Run: headless pygame with SDL's dummy video driver; simulated clock (each Clock.tick advances the game by its frame time, no real sleeping); random seed 0; keys injected as events and as key.get_pressed() state; mouse plan: one left click at the window centre at the start of phase 2, then a move to the lower-right quarter at the start of phase 3.
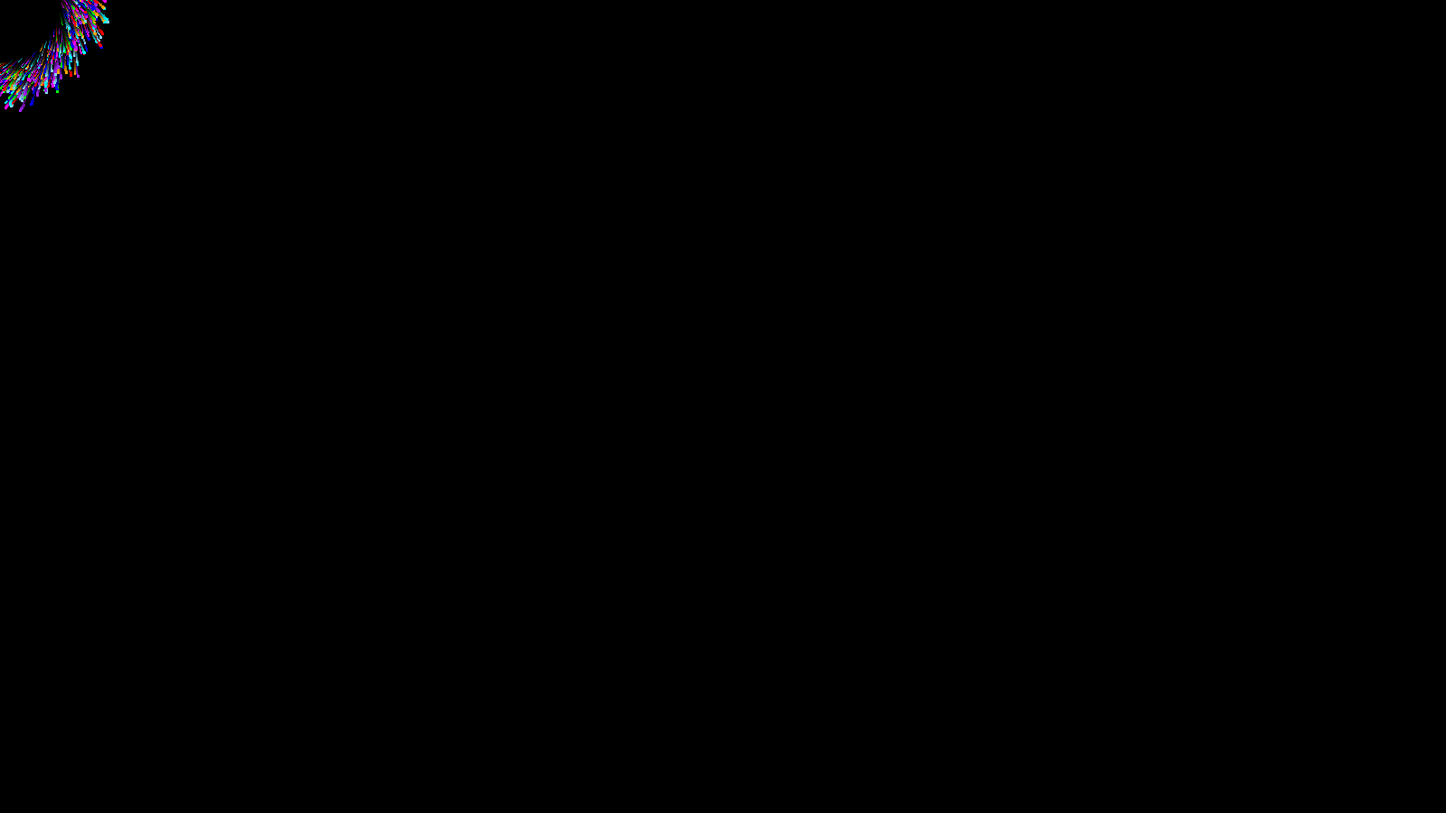
Frame 1 of 4 · flips 1–60 · no input
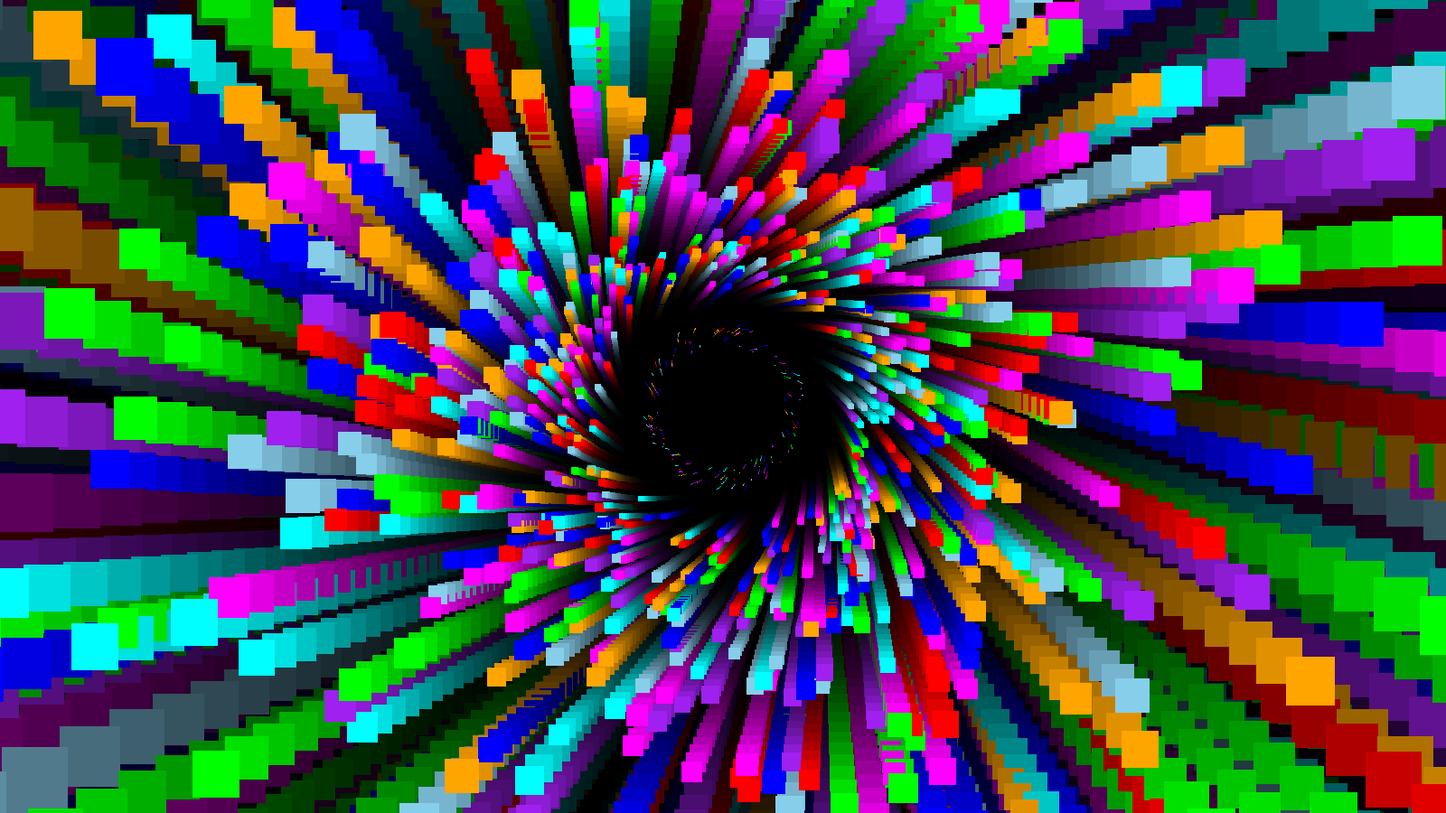
Frame 2 of 4 · flips 61–180 · clicked the window centre · tapped SPACE, RETURN · held RIGHT (→), D
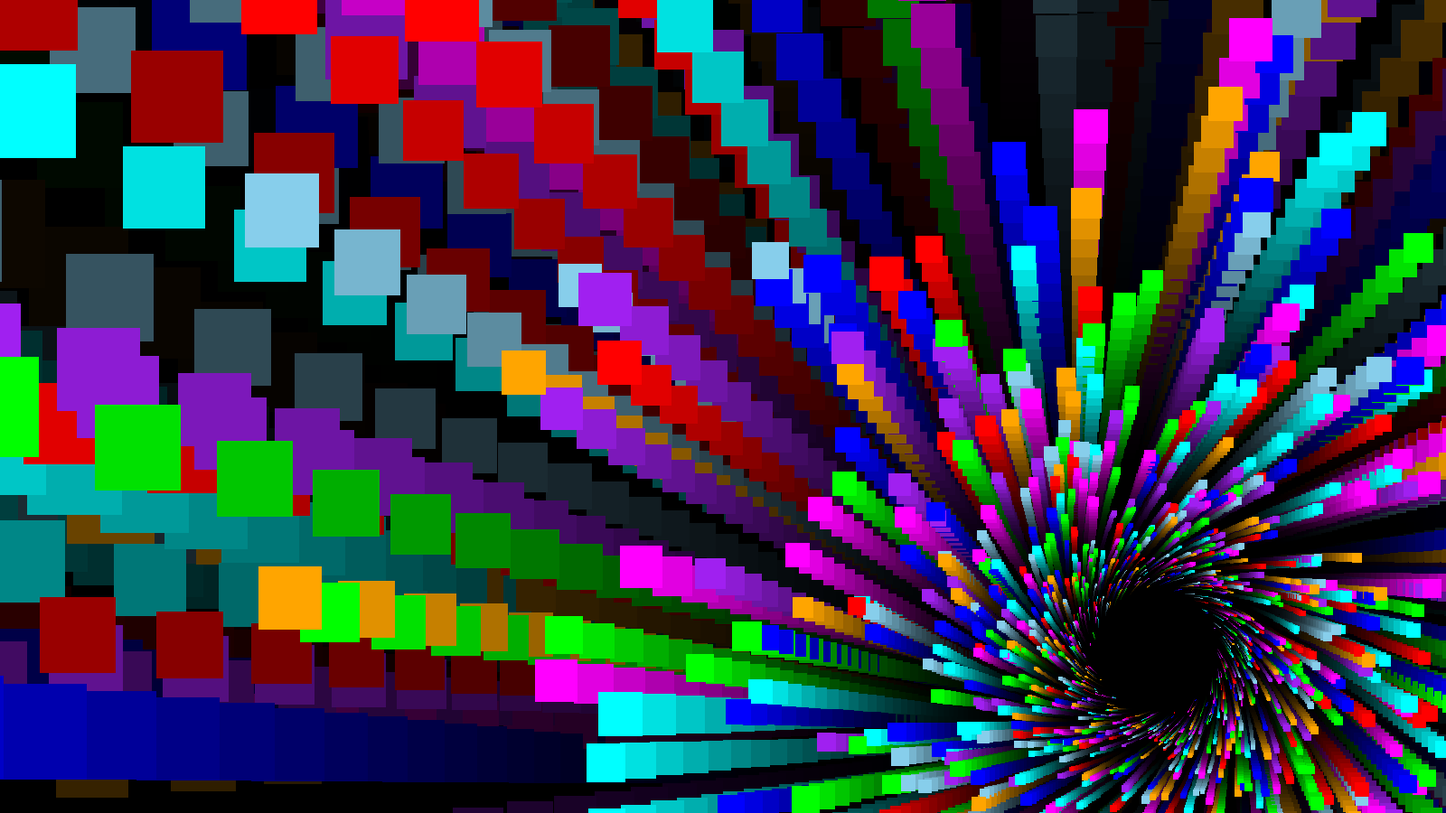
Frame 3 of 4 · flips 181–300 · moved the mouse to the lower-right quarter · held DOWN (↓), S
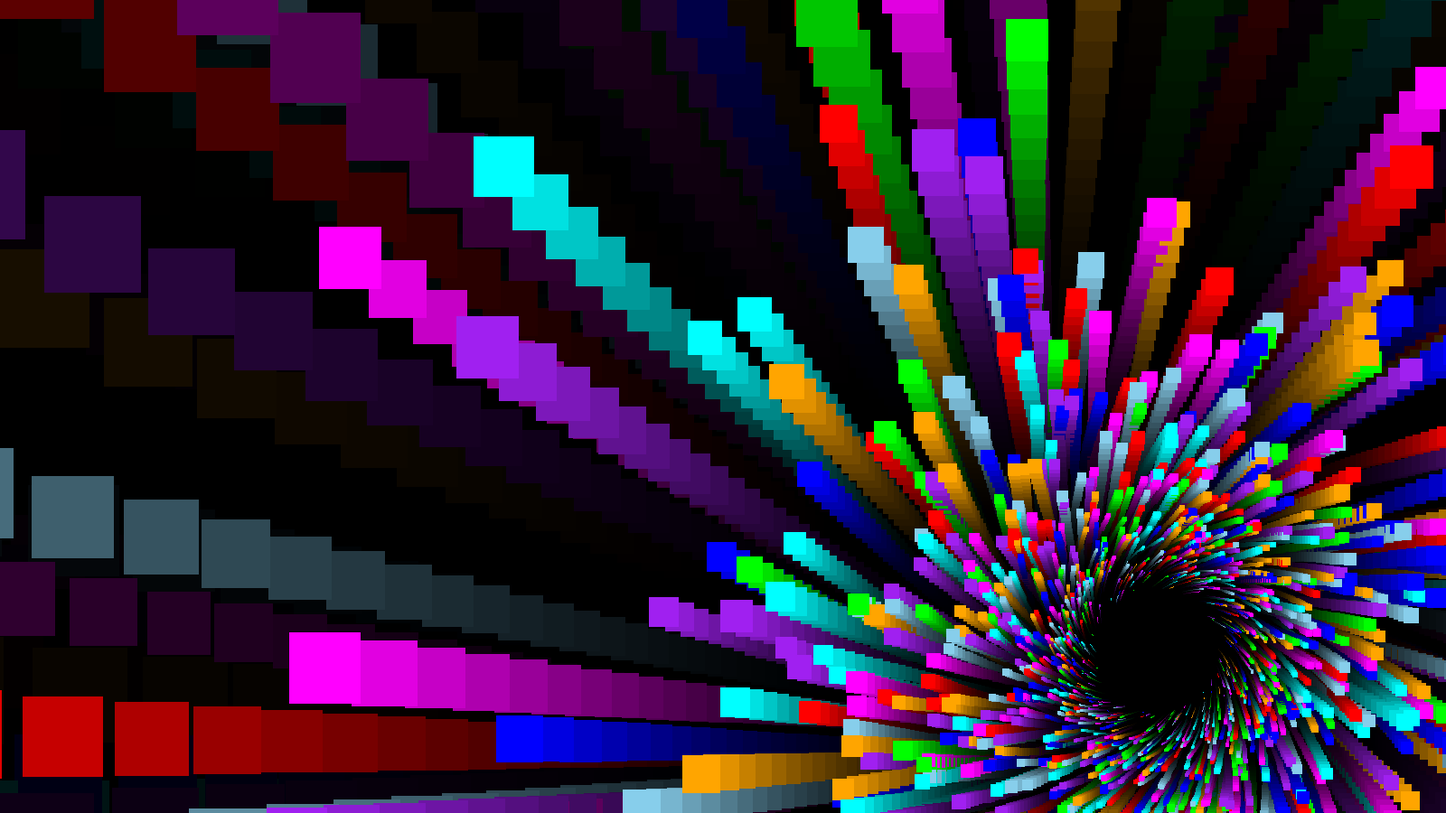
Frame 4 of 4 · flips 301–420 · held LEFT (←), A, UP (↑), W

The pygame program that drew these frames:

import pygame
import random
import math

vec2, vec3 = pygame.math.Vector2, pygame.math.Vector3

RES = WIDTH, HEIGHT = 1600, 900 # Разрешение экрана
FPS = 30 # Скорость обновления экрана
NUM_STARS = 1500
CENTER = vec2(WIDTH // 2, HEIGHT // 2)
COLORS = 'red green blue skyblue orange purple cyan magenta'.split()
Z_DISTANCE = 140 
ALPHA = 30

class Star:
    def __init__(self, app):
        self.screen = app.screen      # Указываем поверхность отображения звезды
        self.pos3d = self.get_pos3d()   # Получаем 3Д-координаты
        self.vel = random.uniform(0.45, 0.95)   # Случайная скорость движения звезды (от .05 до .25)
        self.color = random.choice(COLORS)  # Случайный цвет из нашего списка
        self.screen_pos = vec2(0, 0)    # координаты на экране
        self.size = 10  # Начальный радиус звезды
    
    def get_pos3d(self, scale_pos=35):
        angle = random.uniform(0.0, 2.0 * math.pi)  # Случайный угол от 0 до 180
        radius = random.randrange(HEIGHT // 4, HEIGHT // 3) * scale_pos         # Случайный радиус, увеличенный на коэффициент разброса
        x = radius * math.cos(angle)
        y = radius * math.sin(angle)
        return vec3(x, y, Z_DISTANCE)
    
    def update(self):
        self.pos3d.z -= self.vel
        self.pos3d = self.get_pos3d() if self.pos3d.z < 1 else self.pos3d
        self.screen_pos = vec2(self.pos3d.x, self.pos3d.y) / self.pos3d.z + CENTER
        self.size = ( Z_DISTANCE - self.pos3d.z) / (0.2 * self.pos3d.z)
        # rotate xy
        self.pos3d.xy = self.pos3d.xy.rotate(0.5)
        # mouse
        mouse_pos = CENTER - vec2(pygame.mouse.get_pos())
        self.screen_pos -= mouse_pos
    
    def draw(self):
        pygame.draw.rect(self.screen, self.color, (*self.screen_pos, self.size, self.size))  # Звезда ввиде квадрата
        # pygame.draw.circle(self.screen, self.color, *self.screen_pos, self.size)  # Звезда ввиде круга
        # pygame.draw.circle(
            #     surface: Surface, 
            #     color: _ColorValue, 
            #     center: _Coordinate, 
            #     radius: float, 
            #     width: int = 0, 
            #     draw_top_right: bool | None = None, 
            #     draw_top_left: bool | None = None, 
            #     draw_bottom_left: bool | None = None, 
            #     draw_bottom_right: bool | None = None)

class StarField:
    def __init__(self, app):
        self.stars = [Star(app) for i in range(NUM_STARS)] 

    def run(self):
        [star.update() for star in self.stars]
        self.stars.sort(key=lambda star: star.pos3d.z, reverse=True)
        [star.draw() for star in self.stars]


class App:
    def __init__(self):
        self.screen = pygame.display.set_mode(RES)  # Создаем поверхность для отрисовки
        self.alpha_surface = pygame.Surface(RES)
        self.alpha_surface.set_alpha(ALPHA)
        self.clock = pygame.time.Clock()    # Создаем экземпляр Clock для установки FPS
        self.starfield = StarField(self)
    
    def run(self):
        while True:
#            self.screen.fill('black')   # На каждой итерации закрашиваем весь экран в черный цвет
            self.screen.blit(self.alpha_surface, (0, 0))
            self.starfield.run()
            
            pygame.display.flip()   # обновляем кадр (отображаем что нарисовали в текущей итерации)
            [exit() for i in pygame.event.get() if i.type == pygame.QUIT]   # Проверяем на закрытие приложения
            self.clock.tick(FPS) # Устанавливаем FPS

# Главный цикл программы
if __name__ == '__main__':
    app = App() # Создаем экземпляр класса App
    app.run()   # Вызываем метод run
